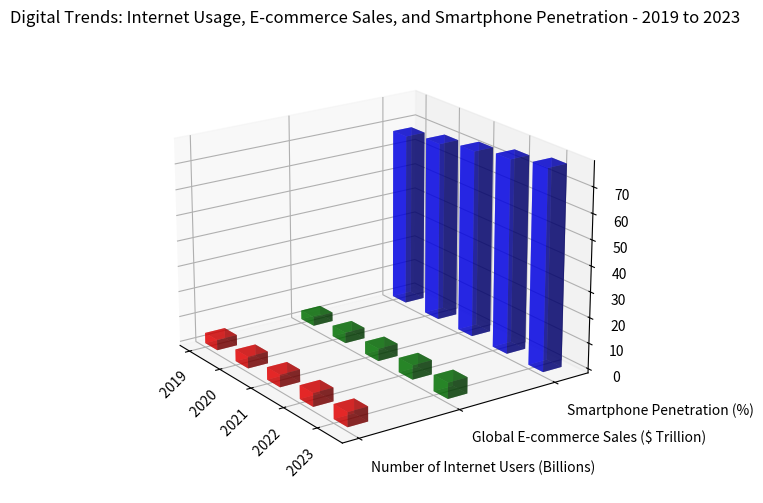

Python code for this plot: (Note: this script raises an exception after producing the figure.)
import numpy as np
import matplotlib.pyplot as plt
from mpl_toolkits.mplot3d import Axes3D

# Parse the given data string into a list of lists
data_string = "Year,Number of Internet Users (Billions),Global E-commerce Sales ($ Trillion),Smartphone Penetration (%)\n 2019,4.1,3.5,67.9\n 2020,4.6,4.2,70.4\n 2021,4.88,4.9,73.1\n 2022,5.3,5.6,75.7\n 2023,5.7,6.3,78.2"
data_lines = data_string.split("\n")
data_list = [line.split(",") for line in data_lines]

# Define the y values, x values and data 
y_values = data_list[0][1:]
x_values = [item[0] for item in data_list[1:]]
data = np.asarray([item[1:] for item in data_list[1:]], dtype=np.float32)

fig = plt.figure(figsize=(10,6))
ax = fig.add_subplot(111, projection='3d')
bar_width = 0.4
bar_depth = 0.2
colors = ['r', 'g', 'b']

for c, k in zip(colors, range(data.shape[1])):
    x = np.arange(data.shape[0])
    y = np.array([k]*len(x_values))
    z = data[:, k]
    ax.bar3d(x, y, np.zeros(len(z)), bar_width, bar_depth, z, color=c, alpha=0.6)

ax.set_title('Digital Trends: Internet Usage, E-commerce Sales, and Smartphone Penetration - 2019 to 2023')
ax.set_xticks(np.arange(len(x_values)))
ax.set_yticks(np.arange(len(y_values)))
ax.set_xticklabels(x_values, rotation = 45)
ax.set_yticklabels(y_values, ha='left')
ax.view_init(elev=20., azim=-35)

plt.tight_layout()
plt.savefig('/cpfs01/user/yehancheng/workspace/datasets/SimChartV2/demo/3D/png/230_202312302235.png')
plt.clf()
